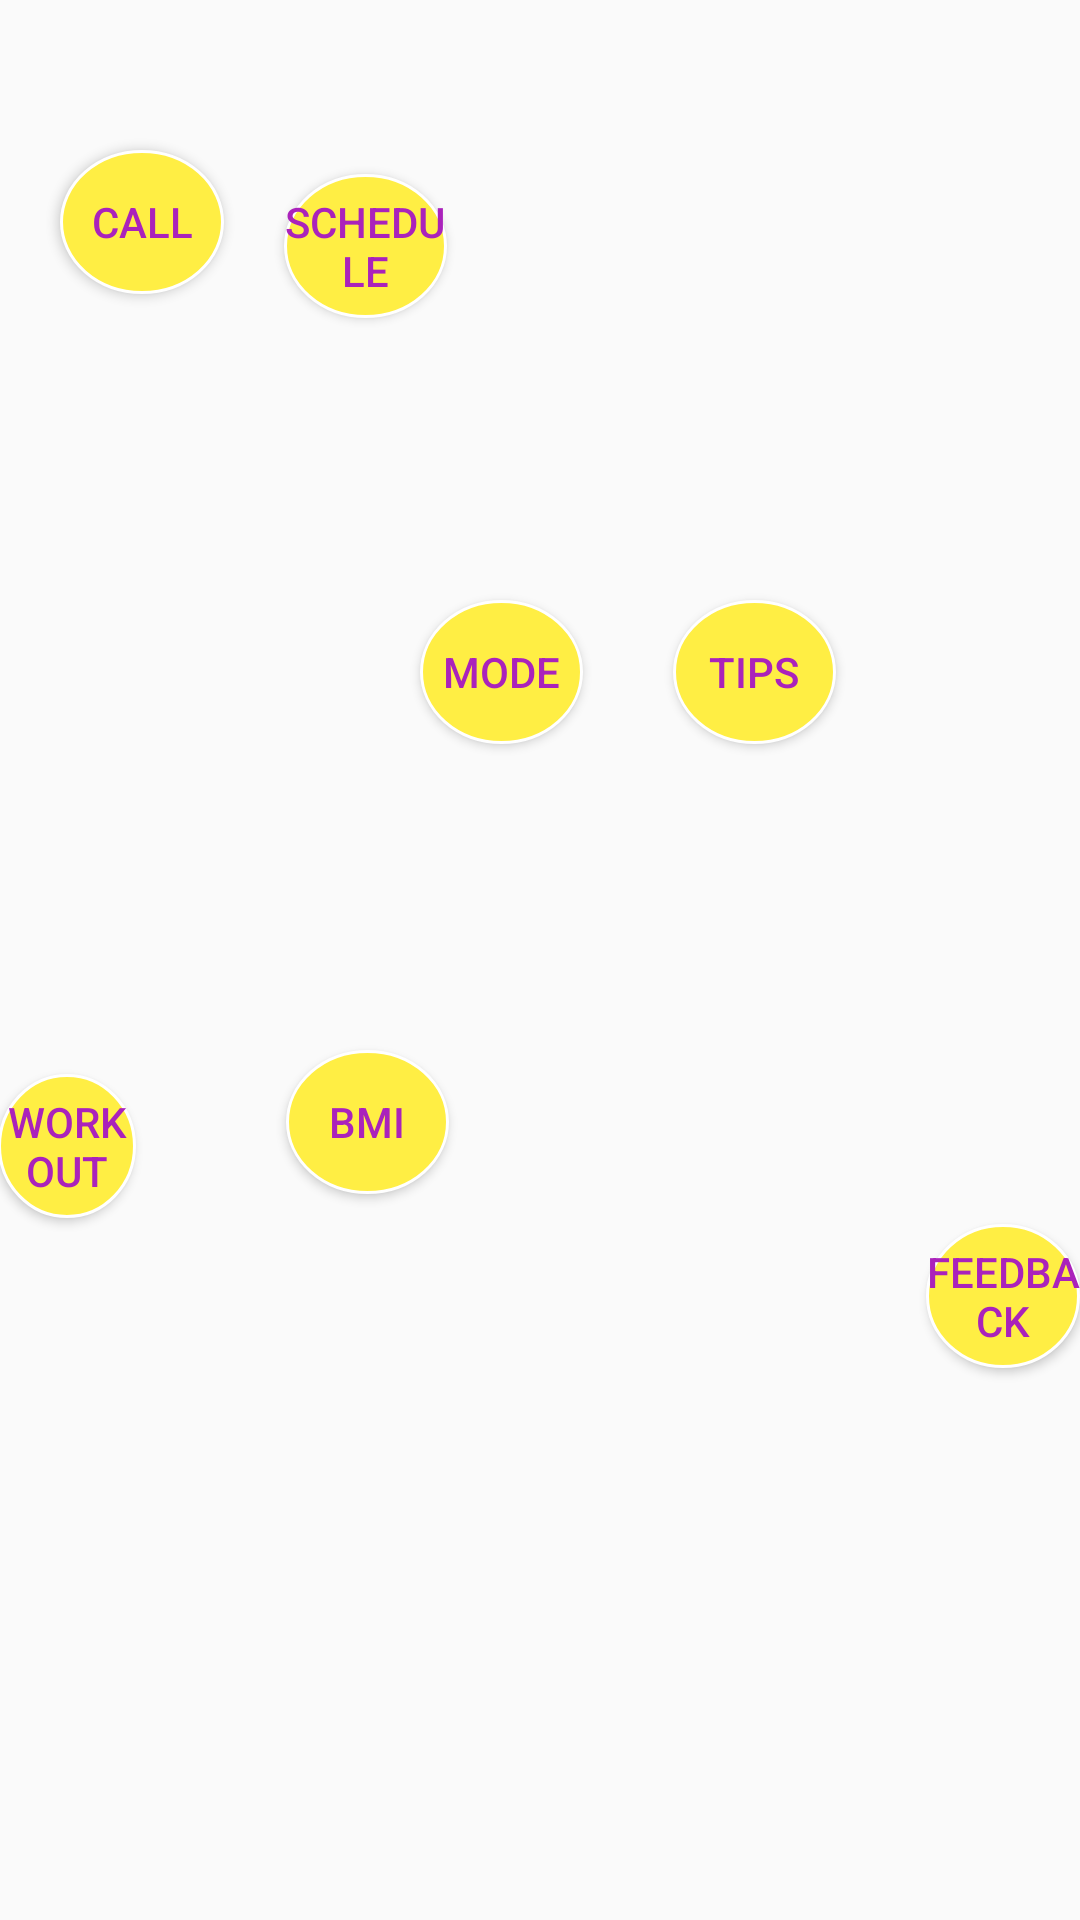

Here is an Android app screen rendered from its layout file. Give the layout XML and the strings, colors and styles it references.
<!-- AndroidManifest.xml: application theme AppTheme -->
<!-- res/layout/activity_welcome.xml -->
<?xml version="1.0" encoding="utf-8"?>
<LinearLayout xmlns:android="http://schemas.android.com/apk/res/android"
    xmlns:tools="http://schemas.android.com/tools"
    android:id="@+id/myLayout"
    android:layout_width="match_parent"
    android:layout_height="match_parent"
    android:orientation="horizontal"
    android:background="@drawable/mainnn">


    <Button
        android:layout_width="wrap_content"
        android:layout_height="wrap_content"
        android:layout_marginLeft="20dp"
        android:layout_marginTop="50dp"
        android:layout_weight="4"
        android:textColor="#aa22bb"
        android:text="@string/button_send1"
        android:onClick="sendCall"
        android:background="@drawable/roundedbutton"    />

    <Button
        android:layout_width="wrap_content"
        android:layout_height="wrap_content"
        android:layout_marginLeft="20dp"
        android:layout_marginTop="50dp"
        android:layout_weight="4"
        android:textColor="#aa22bb"
        android:text="@string/button_send2"
        android:onClick="sendSchedule"

        android:background="@drawable/roundedbutton"/>
    <Button
        android:layout_width="wrap_content"
        android:layout_height="wrap_content"
        android:layout_marginLeft="-150dp"
        android:layout_marginTop="350dp"
        android:layout_weight="5"
        android:text="@string/button_send3"
        android:textColor="#aa22bb"
        android:onClick="sendWorkout"
        android:background="@drawable/roundedbutton"/>
    <Button
        android:layout_width="wrap_content"
        android:layout_height="wrap_content"
        android:layout_marginLeft="50dp"
        android:layout_marginTop="350dp"
        android:layout_weight="4"
        android:text="@string/button_send8"
        android:textColor="#aa22bb"
        android:onClick="sendBmi"
        android:background="@drawable/roundedbutton"/>
    <Button
        android:layout_width="wrap_content"
        android:layout_height="wrap_content"
        android:layout_marginLeft="-10dp"
        android:layout_marginTop="200dp"
        android:layout_weight="4"
        android:text="@string/button_send4"
        android:textColor="#aa22bb"
        android:onClick="sendMode"
        android:id="@+id/buttonmode"
        android:background="@drawable/roundedbutton"/>

    <Button
        android:layout_width="wrap_content"
        android:layout_height="wrap_content"
        android:id="@id/button"
        android:layout_marginLeft="30dp"
        android:layout_marginTop="200dp"
        android:layout_weight="4"
        android:text="@string/button_send5"
        android:textColor="#aa22bb"
        android:background="@drawable/roundedbutton"/>
    <Button
        android:layout_width="60dp"
        android:layout_height="wrap_content"
        android:id="@id/button"
        android:layout_marginLeft="30dp"
        android:layout_marginTop="400dp"
        android:text="@string/button_send50"
        android:layout_weight="1"
        android:textColor="#aa22bb"
        android:onClick="sendMail"
        android:background="@drawable/roundedbutton"/>

</LinearLayout>
<!-- resources referenced by this layout -->
<resources>
  <!-- drawable roundedbutton (drawable) -->
  <?xml version="1.0" encoding="utf-8"?>
  <shape
      android:shape="oval"
      xmlns:android="http://schemas.android.com/apk/res/android">
          <stroke
              android:height="1.0dip"
              android:width="1.0dip"
              android:color="#ffffff" />
  
          <solid android:color="#ffee44" />
  
          <corners
              android:bottomLeftRadius="12.0dip"
              android:bottomRightRadius="12.0dip"
              android:radius="12.0dip"
              android:topLeftRadius="12.0dip"
              android:topRightRadius="12.0dip" />
      </shape>
  <string name="button_send1">Call</string>
  <string name="button_send2">Schedule</string>
  <string name="button_send3">Workout</string>
  <string name="button_send4">Mode</string>
  <string name="button_send5">Tips</string>
  <string name="button_send50">Feedback</string>
  <string name="button_send8">BMI</string>
  <style name="AppTheme" parent="Base.Theme.AppCompat.Light">
  
  
      </style>
</resources>
